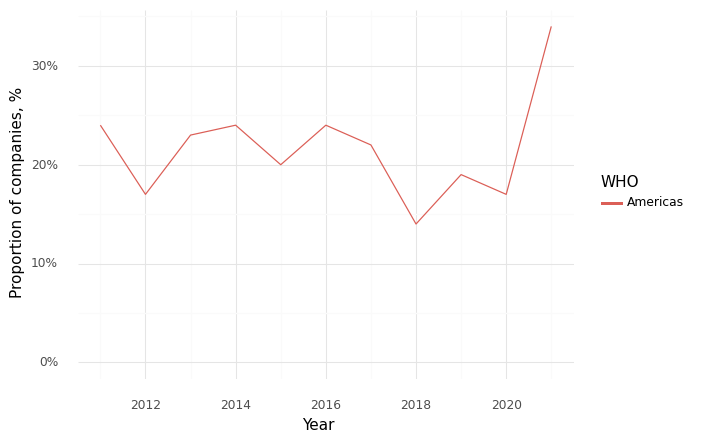

Source data for this figure (header and first rows):
, Year, WHO, Climate, Health, Intersection
0, 2011, Americas, 0.61, 0.89, 0.24
1, 2012, Americas, 0.62, 0.93, 0.17
2, 2013, Americas, 0.67, 0.96, 0.23
3, 2014, Americas, 0.66, 0.83, 0.24
4, 2015, Americas, 0.68, 0.9, 0.2
5, 2016, Americas, 0.63, 0.9, 0.24
6, 2017, Americas, 0.65, 0.88, 0.22
7, 2018, Americas, 0.54, 0.91, 0.14
8, 2019, Americas, 0.77, 0.94, 0.19
9, 2020, Americas, 0.61, 1.0, 0.17
10, 2021, Americas, 0.71, 0.98, 0.34
